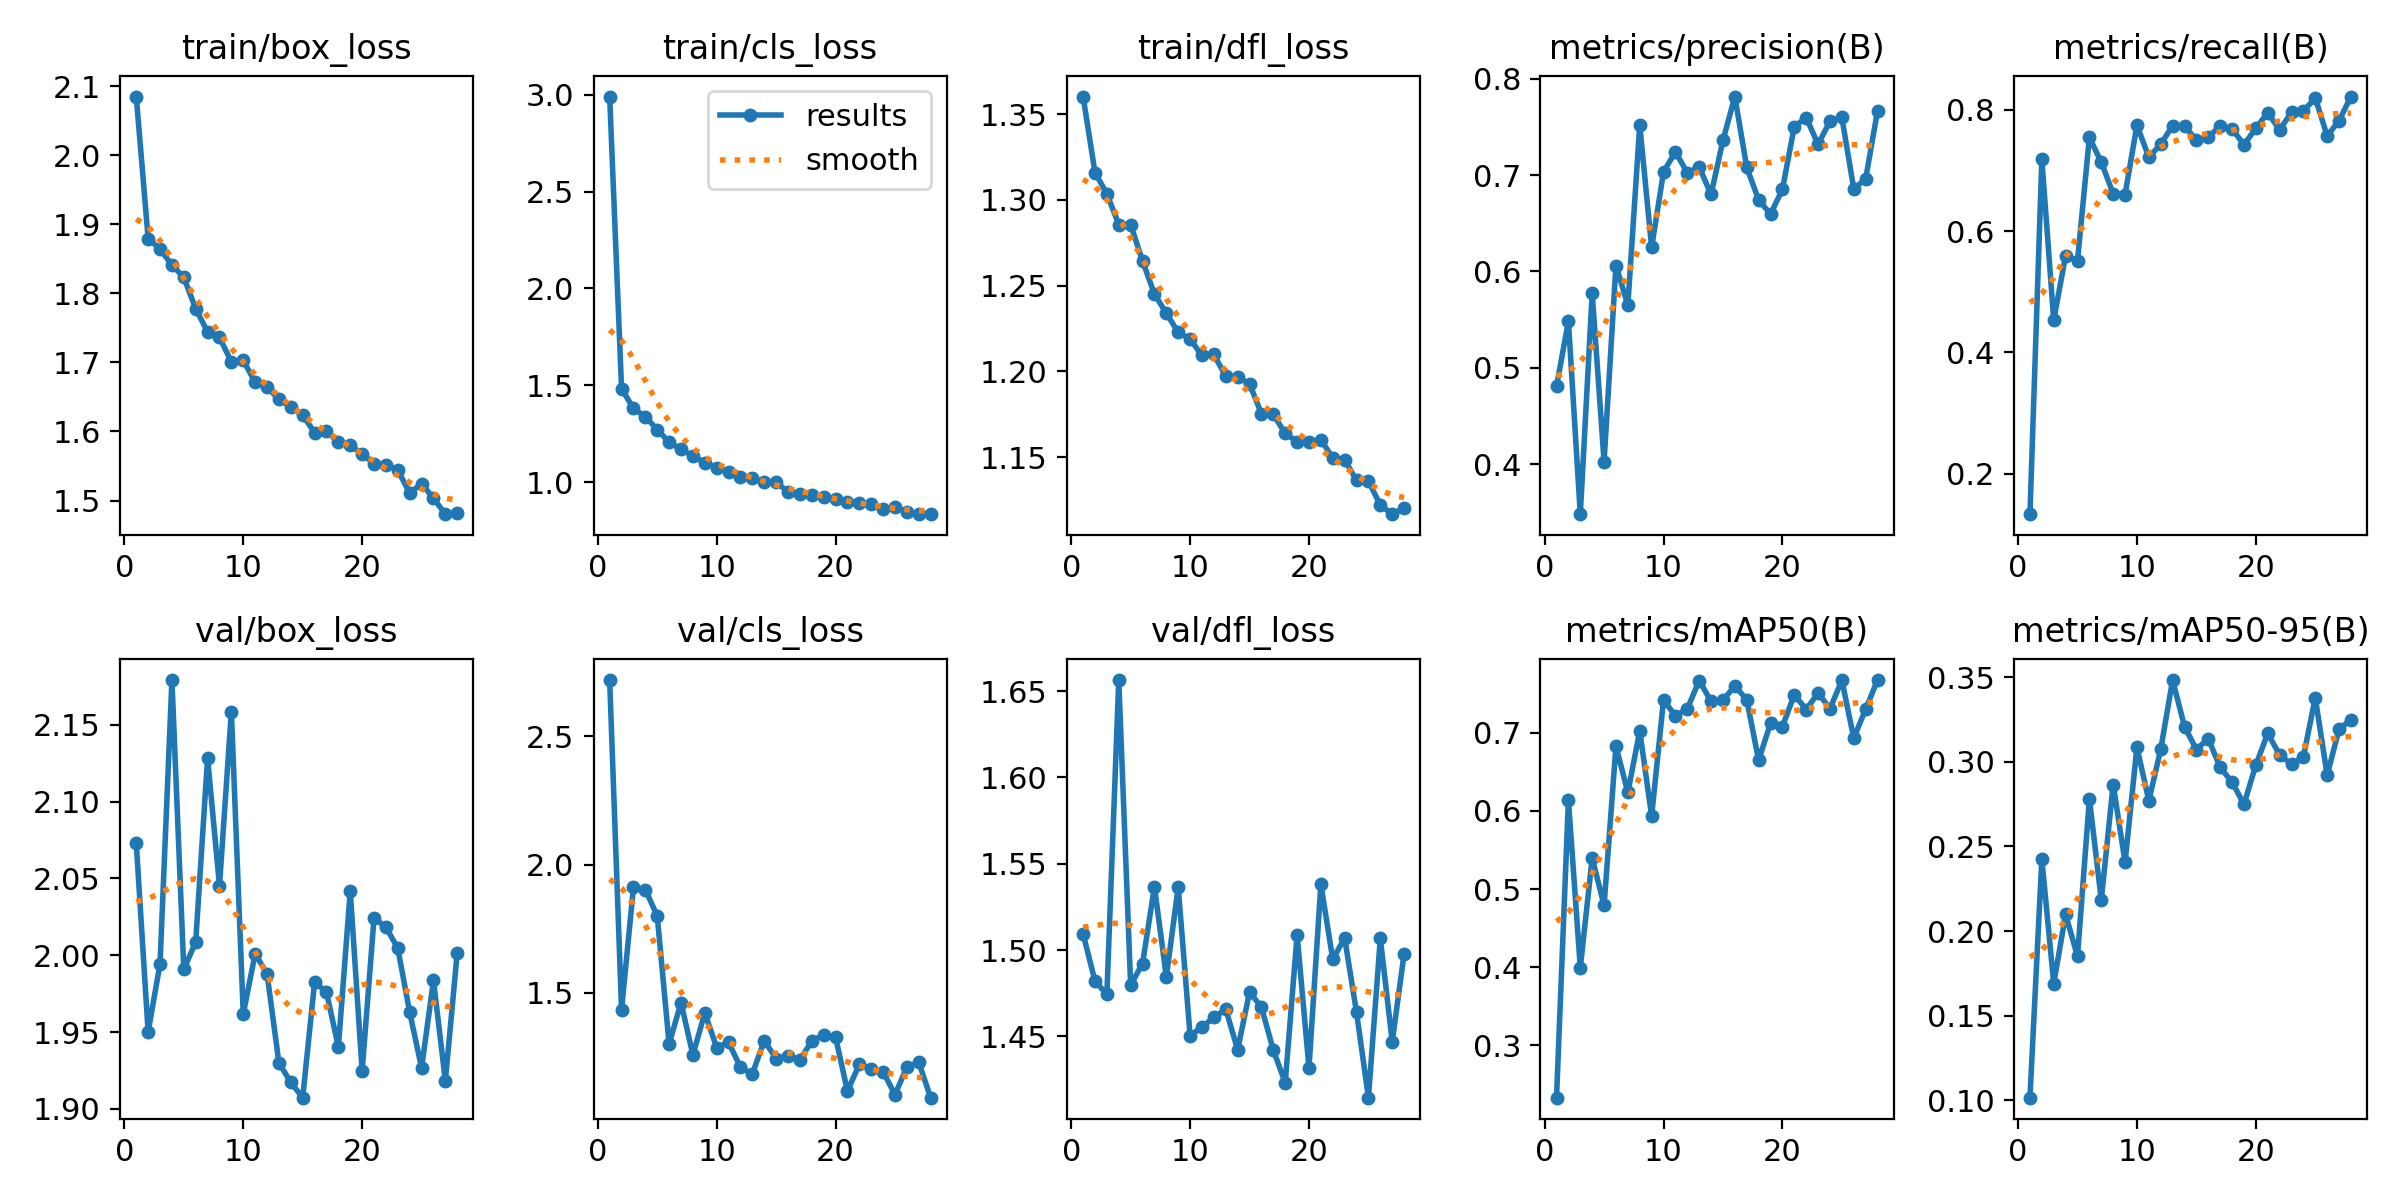

Data behind this chart, as committed beside it:
epoch, time, train/box_loss, train/cls_loss, train/dfl_loss, metrics/precision(B), metrics/recall(B), metrics/mAP50(B), metrics/mAP50-95(B), val/box_loss, val/cls_loss, val/dfl_loss, lr/pg0, lr/pg1, lr/pg2
1, 70.55, 2.085, 2.991, 1.36, 0.4805, 0.1335, 0.2328, 0.1016, 2.073, 2.72, 1.509, 0.0004143, 0.0004143, 0.0004143
2, 114.4, 1.88, 1.482, 1.316, 0.5484, 0.7182, 0.614, 0.2424, 1.95, 1.434, 1.482, 0.0008145, 0.0008145, 0.0008145
3, 158.8, 1.864, 1.38, 1.304, 0.3479, 0.453, 0.3993, 0.169, 1.994, 1.911, 1.474, 0.001198, 0.001198, 0.001198
4, 203, 1.841, 1.338, 1.286, 0.5773, 0.5596, 0.5397, 0.2099, 2.179, 1.903, 1.656, 0.001176, 0.001176, 0.001176
5, 246.6, 1.823, 1.271, 1.286, 0.4026, 0.5512, 0.4789, 0.1851, 1.991, 1.8, 1.48, 0.001151, 0.001151, 0.001151
6, 289.5, 1.778, 1.206, 1.264, 0.6061, 0.7543, 0.6828, 0.2782, 2.009, 1.301, 1.492, 0.001126, 0.001126, 0.001126
7, 333.7, 1.744, 1.169, 1.245, 0.5649, 0.7135, 0.6237, 0.2184, 2.128, 1.462, 1.537, 0.001102, 0.001102, 0.001102
8, 377.2, 1.736, 1.135, 1.234, 0.752, 0.6614, 0.7024, 0.2866, 2.045, 1.258, 1.485, 0.001077, 0.001077, 0.001077
9, 420.6, 1.701, 1.1, 1.223, 0.6249, 0.6602, 0.5934, 0.2407, 2.158, 1.421, 1.536, 0.001052, 0.001052, 0.001052
10, 463.9, 1.703, 1.073, 1.219, 0.7032, 0.7744, 0.7419, 0.3087, 1.962, 1.287, 1.45, 0.001027, 0.001027, 0.001027
11, 506.9, 1.671, 1.053, 1.209, 0.7241, 0.7217, 0.7219, 0.2771, 2.001, 1.307, 1.455, 0.001002, 0.001002, 0.001002
12, 550.3, 1.664, 1.024, 1.21, 0.7023, 0.7429, 0.7308, 0.3074, 1.988, 1.209, 1.461, 0.0009778, 0.0009778, 0.0009778
13, 593.6, 1.647, 1.023, 1.197, 0.7083, 0.7738, 0.7669, 0.3483, 1.93, 1.184, 1.466, 0.000953, 0.000953, 0.000953
14, 637.2, 1.635, 0.9986, 1.197, 0.6799, 0.7737, 0.7404, 0.3208, 1.917, 1.314, 1.442, 0.0009283, 0.0009283, 0.0009283
15, 680.2, 1.624, 0.9993, 1.193, 0.736, 0.7497, 0.7419, 0.3073, 1.907, 1.244, 1.476, 0.0009035, 0.0009035, 0.0009035
16, 723.1, 1.598, 0.9484, 1.175, 0.7815, 0.7549, 0.7601, 0.3137, 1.982, 1.254, 1.467, 0.0008787, 0.0008787, 0.0008787
17, 765.9, 1.601, 0.9368, 1.175, 0.7079, 0.7732, 0.7425, 0.2967, 1.976, 1.239, 1.442, 0.000854, 0.000854, 0.000854
18, 809.1, 1.584, 0.9355, 1.164, 0.6743, 0.7684, 0.6649, 0.288, 1.94, 1.312, 1.423, 0.0008293, 0.0008293, 0.0008293
19, 853.2, 1.58, 0.9217, 1.159, 0.6594, 0.7422, 0.7122, 0.2749, 2.042, 1.337, 1.509, 0.0008045, 0.0008045, 0.0008045
20, 896, 1.568, 0.911, 1.159, 0.6851, 0.7693, 0.708, 0.2981, 1.925, 1.327, 1.432, 0.0007797, 0.0007797, 0.0007797
21, 939.4, 1.553, 0.8974, 1.16, 0.7503, 0.7952, 0.7488, 0.3168, 2.024, 1.117, 1.538, 0.000755, 0.000755, 0.000755
22, 983.1, 1.552, 0.892, 1.15, 0.7596, 0.7667, 0.7299, 0.3041, 2.018, 1.221, 1.495, 0.0007302, 0.0007302, 0.0007302
23, 1026, 1.544, 0.8841, 1.148, 0.7319, 0.796, 0.7512, 0.2987, 2.005, 1.204, 1.507, 0.0007055, 0.0007055, 0.0007055
24, 1071, 1.511, 0.8632, 1.136, 0.7558, 0.7979, 0.7308, 0.303, 1.963, 1.192, 1.464, 0.0006808, 0.0006808, 0.0006808
25, 1115, 1.525, 0.8703, 1.136, 0.7598, 0.8192, 0.7674, 0.3379, 1.927, 1.103, 1.415, 0.000656, 0.000656, 0.000656
26, 1159, 1.503, 0.8453, 1.122, 0.6858, 0.7568, 0.6934, 0.2921, 1.984, 1.21, 1.507, 0.0006312, 0.0006312, 0.0006312
27, 1202, 1.48, 0.834, 1.117, 0.6958, 0.7818, 0.73, 0.3193, 1.918, 1.229, 1.447, 0.0006065, 0.0006065, 0.0006065
28, 1245, 1.482, 0.834, 1.12, 0.7667, 0.8216, 0.7676, 0.3249, 2.002, 1.091, 1.498, 0.0005818, 0.0005818, 0.0005818
